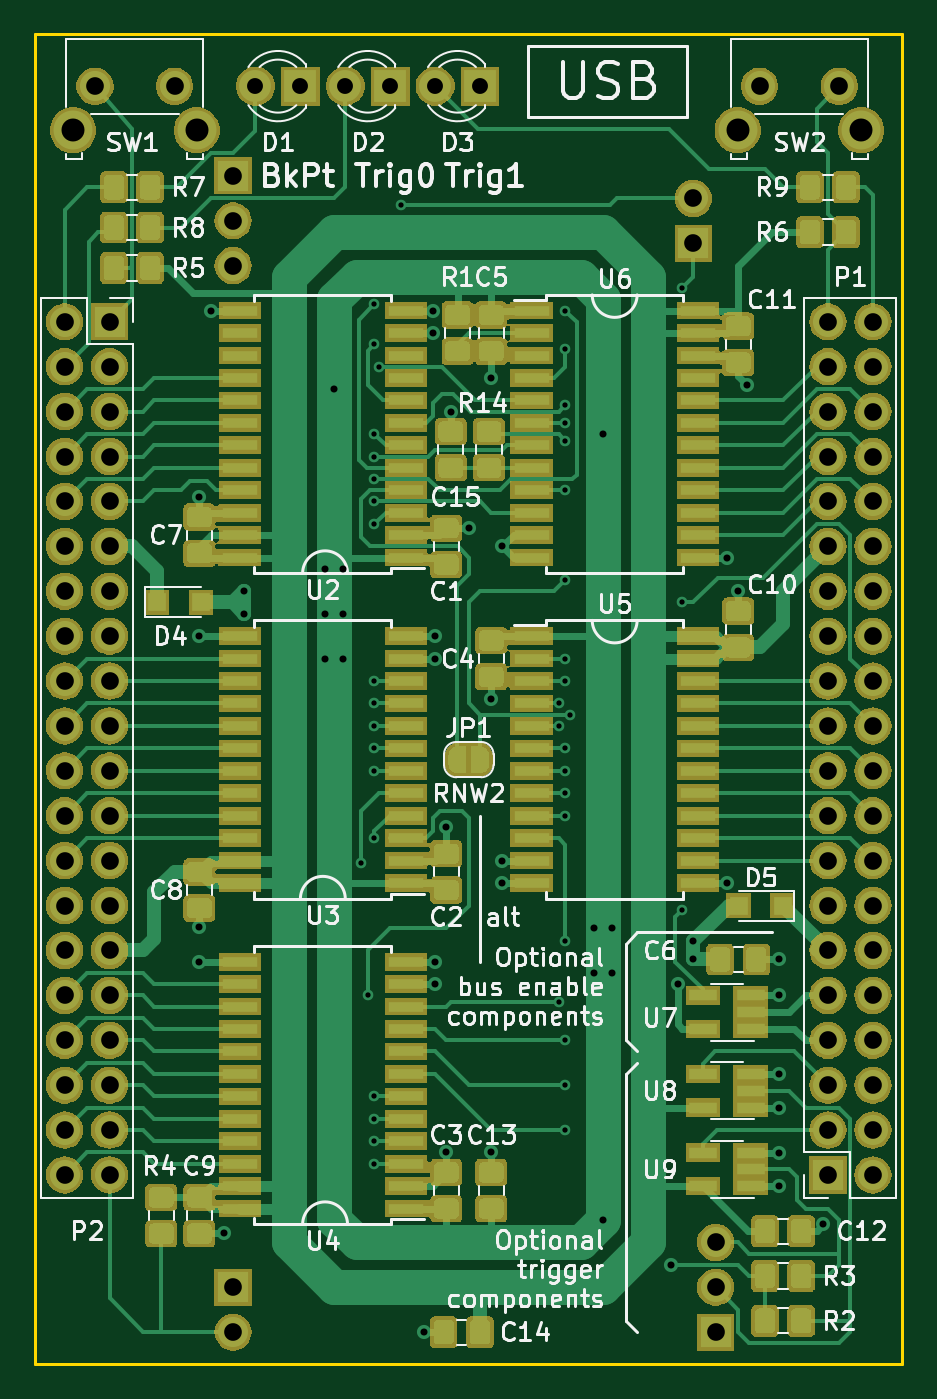
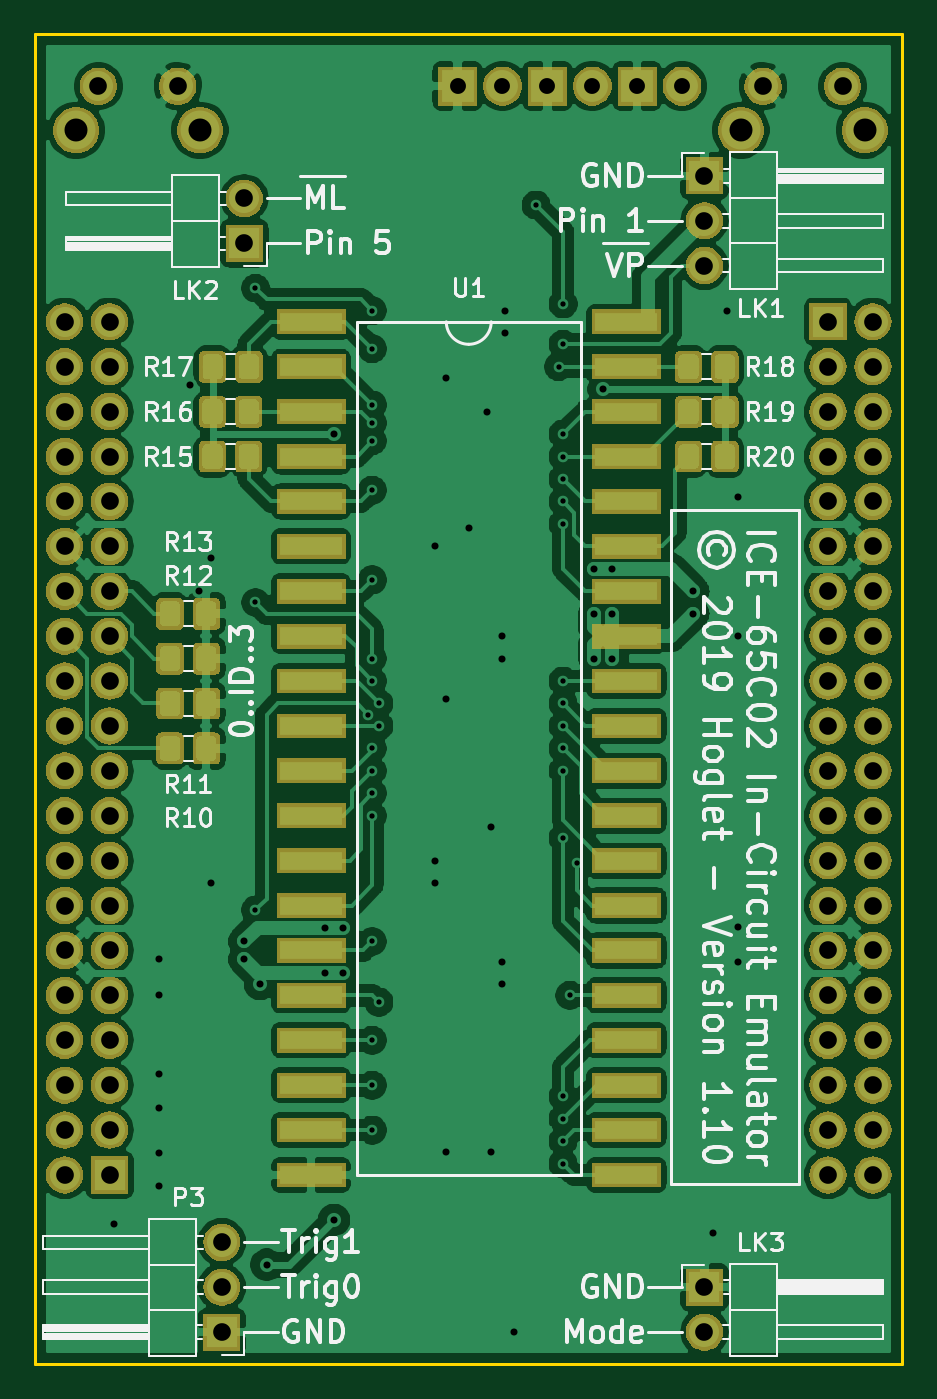
Circuit board: 8 layer files. Board 49.0 x 75.2 mm.
- bottom_copper: 6502_adapter.gbl (218168 bytes)
- bottom_silk: 6502_adapter.gbo (39940 bytes)
- bottom_mask: 6502_adapter.gbs (128604 bytes)
- outline: 6502_adapter.gko (709 bytes)
- top_copper: 6502_adapter.gtl (116639 bytes)
- top_silk: 6502_adapter.gto (56959 bytes)
- top_mask: 6502_adapter.gts (184203 bytes)
- drill: 6502_adapter.xln (2481 bytes)

=== bottom_copper: 6502_adapter.gbl (218168 bytes, source omitted) ===
=== bottom_silk: 6502_adapter.gbo (39940 bytes, source omitted) ===
=== bottom_mask: 6502_adapter.gbs (128604 bytes, source omitted) ===
=== outline: 6502_adapter.gko ===
G04 #@! TF.GenerationSoftware,KiCad,Pcbnew,5.1.4-e60b266~84~ubuntu18.04.1*
G04 #@! TF.CreationDate,2019-10-24T10:36:49+01:00*
G04 #@! TF.ProjectId,6502_adapter,36353032-5f61-4646-9170-7465722e6b69,rev?*
G04 #@! TF.SameCoordinates,PX9fdfbc0PY791ddc0*
G04 #@! TF.FileFunction,Profile,NP*
%FSLAX46Y46*%
G04 Gerber Fmt 4.6, Leading zero omitted, Abs format (unit mm)*
G04 Created by KiCad (PCBNEW 5.1.4-e60b266~84~ubuntu18.04.1) date 2019-10-24 10:36:49*
%MOMM*%
%LPD*%
G04 APERTURE LIST*
%ADD10C,0.150000*%
G04 APERTURE END LIST*
D10*
X49911000Y77216000D02*
X49911000Y2032000D01*
X49911000Y2032000D02*
X889000Y2032000D01*
X889000Y2032000D02*
X889000Y77216000D01*
X889000Y77216000D02*
X49911000Y77216000D01*
M02*

=== top_copper: 6502_adapter.gtl (116639 bytes, source omitted) ===
=== top_silk: 6502_adapter.gto (56959 bytes, source omitted) ===
=== top_mask: 6502_adapter.gts (184203 bytes, source omitted) ===
=== drill: 6502_adapter.xln ===
M48
; DRILL file {KiCad 5.1.4-e60b266~84~ubuntu18.04.1} date Thu 24 Oct 2019 10:36:55 BST
; FORMAT={-:-/ absolute / inch / decimal}
; #@! TF.CreationDate,2019-10-24T10:36:55+01:00
; #@! TF.GenerationSoftware,Kicad,Pcbnew,5.1.4-e60b266~84~ubuntu18.04.1
FMAT,2
INCH
T1C0.0118
T2C0.0157
T3C0.0354
T4C0.0394
T5C0.0512
%
G90
G05
T1
X0.76Y1.195
X0.775Y0.9
X0.79Y2.44
X0.79Y2.35
X0.79Y2.15
X0.79Y2.1
X0.79Y2.05
X0.79Y2.0
X0.79Y1.95
X0.79Y1.6
X0.79Y1.55
X0.79Y1.5
X0.79Y1.45
X0.79Y1.4
X0.79Y1.25
X0.79Y0.675
X0.79Y0.625
X0.79Y0.575
X0.79Y0.525
X0.8Y2.3
X0.85Y2.66
X1.2Y1.55
X1.2Y1.5
X1.2Y0.885
X1.215Y2.425
X1.215Y2.34
X1.215Y2.215
X1.215Y2.175
X1.215Y2.135
X1.215Y2.025
X1.215Y1.825
X1.215Y1.65
X1.215Y1.6
X1.215Y1.45
X1.215Y1.4
X1.215Y1.35
X1.215Y1.3
X1.215Y1.02
X1.215Y0.8
X1.215Y0.7
X1.215Y0.6
X1.225Y1.525
X1.475Y2.475
X1.475Y1.775
X1.4751Y1.09
T2
X0.4Y2.01
X0.4Y1.7
X0.4Y1.0525
X0.4Y0.975
X0.425Y2.425
X0.455Y0.37
X0.5Y1.8
X0.5Y1.75
X0.68Y1.85
X0.68Y1.75
X0.68Y1.65
X0.7Y2.25
X0.72Y1.85
X0.72Y1.75
X0.72Y1.65
X0.9Y0.15
X0.92Y2.425
X0.92Y2.375
X0.925Y1.7
X0.925Y1.65
X0.925Y0.975
X0.925Y0.925
X0.95Y1.275
X0.95Y0.55
X0.96Y2.2
X1.0Y1.94
X1.05Y2.275
X1.05Y1.56
X1.05Y0.55
X1.075Y1.9
X1.075Y1.2
X1.075Y1.15
X1.28Y1.05
X1.28Y0.95
X1.3Y2.15
X1.3Y0.4
X1.32Y1.05
X1.32Y0.95
X1.45Y0.3
X1.465Y0.925
X1.5Y1.02
X1.5Y0.98
X1.575Y1.875
X1.575Y1.15
X1.6Y1.8
X1.62Y2.26
X1.69Y0.98
X1.69Y0.9
X1.69Y0.725
X1.69Y0.65
X1.69Y0.475
X1.6902Y0.5498
X1.79Y0.39
T3
X0.925Y2.925
X1.025Y2.925
X0.525Y2.925
X0.625Y2.925
X0.725Y2.925
X0.825Y2.925
T4
X1.6478Y2.925
X1.825Y2.925
X0.1675Y2.925
X0.3447Y2.925
X1.8Y2.4
X1.8Y2.3
X1.8Y2.2
X1.8Y2.1
X1.8Y2.0
X1.8Y1.9
X1.8Y1.8
X1.8Y1.7
X1.8Y1.6
X1.8Y1.5
X1.8Y1.4
X1.8Y1.3
X1.8Y1.2
X1.8Y1.1
X1.8Y1.0
X1.8Y0.9
X1.8Y0.8
X1.8Y0.7
X1.8Y0.6
X1.8Y0.5
X1.9Y2.4
X1.9Y2.3
X1.9Y2.2
X1.9Y2.1
X1.9Y2.0
X1.9Y1.9
X1.9Y1.8
X1.9Y1.7
X1.9Y1.6
X1.9Y1.5
X1.9Y1.4
X1.9Y1.3
X1.9Y1.2
X1.9Y1.1
X1.9Y1.0
X1.9Y0.9
X1.9Y0.8
X1.9Y0.7
X1.9Y0.6
X1.9Y0.5
X1.55Y0.35
X1.55Y0.25
X1.55Y0.15
X0.1Y2.4
X0.1Y2.3
X0.1Y2.2
X0.1Y2.1
X0.1Y2.0
X0.1Y1.9
X0.1Y1.8
X0.1Y1.7
X0.1Y1.6
X0.1Y1.5
X0.1Y1.4
X0.1Y1.3
X0.1Y1.2
X0.1Y1.1
X0.1Y1.0
X0.1Y0.9
X0.1Y0.8
X0.1Y0.7
X0.1Y0.6
X0.1Y0.5
X0.2Y2.4
X0.2Y2.3
X0.2Y2.2
X0.2Y2.1
X0.2Y2.0
X0.2Y1.9
X0.2Y1.8
X0.2Y1.7
X0.2Y1.6
X0.2Y1.5
X0.2Y1.4
X0.2Y1.3
X0.2Y1.2
X0.2Y1.1
X0.2Y1.0
X0.2Y0.9
X0.2Y0.8
X0.2Y0.7
X0.2Y0.6
X0.2Y0.5
X0.475Y2.725
X0.475Y2.625
X0.475Y2.525
X0.475Y0.25
X0.475Y0.15
X1.5Y2.675
X1.5Y2.575
T5
X1.5986Y2.8266
X1.8742Y2.8266
X0.1183Y2.8266
X0.3939Y2.8266
T0
M30

